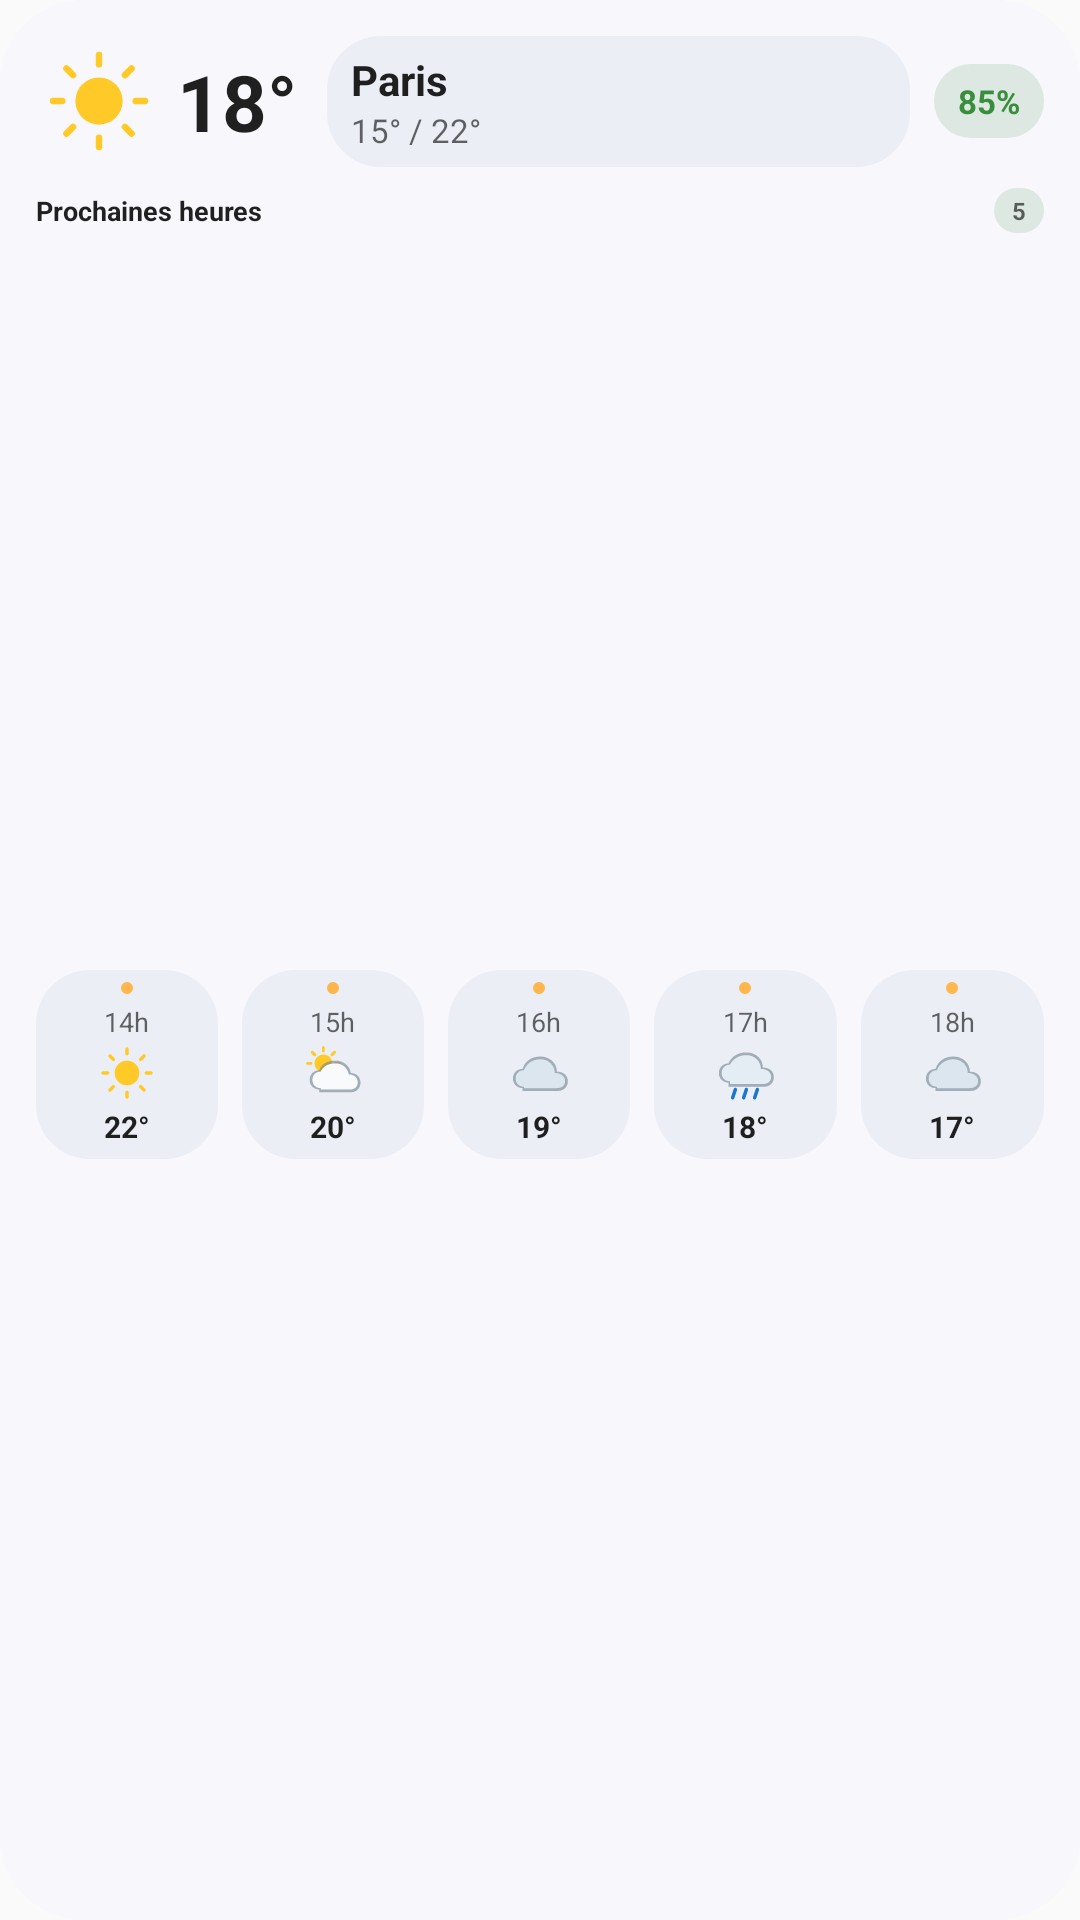

Produce the Android XML layout that renders to this screen, including the resource entries it uses.
<!-- AndroidManifest.xml: application theme Theme.MeteoCompare -->
<!-- res/layout/widget_preview_large.xml -->
<?xml version="1.0" encoding="utf-8"?>
<LinearLayout xmlns:android="http://schemas.android.com/apk/res/android"
    android:layout_width="match_parent"
    android:layout_height="match_parent"
    android:orientation="vertical"
    android:padding="12dp"
    android:background="@drawable/widget_preview_bg">

    <LinearLayout
        android:layout_width="match_parent"
        android:layout_height="wrap_content"
        android:orientation="horizontal"
        android:gravity="center_vertical">

        <ImageView
            android:layout_width="42dp"
            android:layout_height="42dp"
            android:src="@drawable/widget_preview_weather_sun"
            android:contentDescription="@null" />

        <TextView
            android:layout_width="wrap_content"
            android:layout_height="wrap_content"
            android:layout_marginStart="5dp"
            android:text="18°"
            android:textSize="26sp"
            android:textStyle="bold"
            android:textColor="?android:attr/textColorPrimary" />

        <LinearLayout
            android:layout_width="0dp"
            android:layout_height="wrap_content"
            android:layout_weight="1"
            android:layout_marginStart="10dp"
            android:layout_marginEnd="8dp"
            android:orientation="vertical"
            android:paddingStart="8dp"
            android:paddingEnd="8dp"
            android:paddingTop="5dp"
            android:paddingBottom="5dp"
            android:background="@drawable/widget_preview_surface_bg">

            <TextView
                android:layout_width="wrap_content"
                android:layout_height="wrap_content"
                android:text="Paris"
                android:textSize="14sp"
                android:textStyle="bold"
                android:textColor="?android:attr/textColorPrimary"
                android:maxLines="1"
                android:ellipsize="end" />

            <TextView
                android:layout_width="wrap_content"
                android:layout_height="wrap_content"
                android:text="15° / 22°"
                android:textSize="11sp"
                android:textColor="?android:attr/textColorSecondary"
                android:maxLines="1"
                android:ellipsize="end" />
        </LinearLayout>

        <TextView
            android:layout_width="wrap_content"
            android:layout_height="wrap_content"
            android:text="85%"
            android:textSize="11sp"
            android:textStyle="bold"
            android:textColor="@color/widget_preview_confidence"
            android:background="@drawable/widget_preview_pill_bg"
            android:paddingStart="8dp"
            android:paddingEnd="8dp"
            android:paddingTop="5dp"
            android:paddingBottom="5dp" />
    </LinearLayout>

    <LinearLayout
        android:layout_width="match_parent"
        android:layout_height="wrap_content"
        android:layout_marginTop="7dp"
        android:orientation="horizontal"
        android:gravity="center_vertical">

        <TextView
            android:layout_width="0dp"
            android:layout_height="wrap_content"
            android:layout_weight="1"
            android:text="@string/widget_forecast_hours"
            android:textSize="9sp"
            android:textStyle="bold"
            android:textColor="?android:attr/textColorPrimary"
            android:maxLines="1" />

        <TextView
            android:layout_width="wrap_content"
            android:layout_height="wrap_content"
            android:text="5"
            android:textSize="8sp"
            android:textStyle="bold"
            android:textColor="?android:attr/textColorSecondary"
            android:background="@drawable/widget_preview_pill_bg"
            android:paddingStart="6dp"
            android:paddingEnd="6dp"
            android:paddingTop="2dp"
            android:paddingBottom="2dp" />
    </LinearLayout>

    <LinearLayout
        android:layout_width="match_parent"
        android:layout_height="0dp"
        android:layout_weight="1"
        android:layout_marginTop="4dp"
        android:orientation="horizontal"
        android:gravity="center_vertical">

        <LinearLayout
            android:layout_width="0dp"
            android:layout_height="wrap_content"
            android:layout_weight="1"
            android:layout_marginEnd="8dp"
            android:orientation="vertical"
            android:gravity="center_horizontal"
            android:padding="4dp"
            android:background="@drawable/widget_preview_surface_bg">
            <TextView
                android:layout_width="4dp"
                android:layout_height="4dp"
                android:layout_marginBottom="3dp"
                android:background="@drawable/widget_preview_temp_accent" />
            <TextView android:layout_width="wrap_content" android:layout_height="wrap_content" android:text="14h" android:textSize="9sp" android:textColor="?android:attr/textColorSecondary" />
            <ImageView android:layout_width="22dp" android:layout_height="22dp" android:src="@drawable/widget_preview_weather_sun" android:contentDescription="@null" />
            <TextView android:layout_width="wrap_content" android:layout_height="wrap_content" android:text="22°" android:textSize="10sp" android:textStyle="bold" android:textColor="?android:attr/textColorPrimary" />
        </LinearLayout>

        <LinearLayout
            android:layout_width="0dp"
            android:layout_height="wrap_content"
            android:layout_weight="1"
            android:layout_marginEnd="8dp"
            android:orientation="vertical"
            android:gravity="center_horizontal"
            android:padding="4dp"
            android:background="@drawable/widget_preview_surface_bg">
            <TextView
                android:layout_width="4dp"
                android:layout_height="4dp"
                android:layout_marginBottom="3dp"
                android:background="@drawable/widget_preview_temp_accent" />
            <TextView android:layout_width="wrap_content" android:layout_height="wrap_content" android:text="15h" android:textSize="9sp" android:textColor="?android:attr/textColorSecondary" />
            <ImageView android:layout_width="22dp" android:layout_height="22dp" android:src="@drawable/widget_preview_weather_partly" android:contentDescription="@null" />
            <TextView android:layout_width="wrap_content" android:layout_height="wrap_content" android:text="20°" android:textSize="10sp" android:textStyle="bold" android:textColor="?android:attr/textColorPrimary" />
        </LinearLayout>

        <LinearLayout
            android:layout_width="0dp"
            android:layout_height="wrap_content"
            android:layout_weight="1"
            android:layout_marginEnd="8dp"
            android:orientation="vertical"
            android:gravity="center_horizontal"
            android:padding="4dp"
            android:background="@drawable/widget_preview_surface_bg">
            <TextView
                android:layout_width="4dp"
                android:layout_height="4dp"
                android:layout_marginBottom="3dp"
                android:background="@drawable/widget_preview_temp_accent" />
            <TextView android:layout_width="wrap_content" android:layout_height="wrap_content" android:text="16h" android:textSize="9sp" android:textColor="?android:attr/textColorSecondary" />
            <ImageView android:layout_width="22dp" android:layout_height="22dp" android:src="@drawable/widget_preview_weather_cloud" android:contentDescription="@null" />
            <TextView android:layout_width="wrap_content" android:layout_height="wrap_content" android:text="19°" android:textSize="10sp" android:textStyle="bold" android:textColor="?android:attr/textColorPrimary" />
        </LinearLayout>

        <LinearLayout
            android:layout_width="0dp"
            android:layout_height="wrap_content"
            android:layout_weight="1"
            android:layout_marginEnd="8dp"
            android:orientation="vertical"
            android:gravity="center_horizontal"
            android:padding="4dp"
            android:background="@drawable/widget_preview_surface_bg">
            <TextView
                android:layout_width="4dp"
                android:layout_height="4dp"
                android:layout_marginBottom="3dp"
                android:background="@drawable/widget_preview_temp_accent" />
            <TextView android:layout_width="wrap_content" android:layout_height="wrap_content" android:text="17h" android:textSize="9sp" android:textColor="?android:attr/textColorSecondary" />
            <ImageView android:layout_width="22dp" android:layout_height="22dp" android:src="@drawable/widget_preview_weather_rain" android:contentDescription="@null" />
            <TextView android:layout_width="wrap_content" android:layout_height="wrap_content" android:text="18°" android:textSize="10sp" android:textStyle="bold" android:textColor="?android:attr/textColorPrimary" />
        </LinearLayout>

        <LinearLayout
            android:layout_width="0dp"
            android:layout_height="wrap_content"
            android:layout_weight="1"
            android:orientation="vertical"
            android:gravity="center_horizontal"
            android:padding="4dp"
            android:background="@drawable/widget_preview_surface_bg">
            <TextView
                android:layout_width="4dp"
                android:layout_height="4dp"
                android:layout_marginBottom="3dp"
                android:background="@drawable/widget_preview_temp_accent" />
            <TextView android:layout_width="wrap_content" android:layout_height="wrap_content" android:text="18h" android:textSize="9sp" android:textColor="?android:attr/textColorSecondary" />
            <ImageView android:layout_width="22dp" android:layout_height="22dp" android:src="@drawable/widget_preview_weather_cloud" android:contentDescription="@null" />
            <TextView android:layout_width="wrap_content" android:layout_height="wrap_content" android:text="17°" android:textSize="10sp" android:textStyle="bold" android:textColor="?android:attr/textColorPrimary" />
        </LinearLayout>
    </LinearLayout>
</LinearLayout>
<!-- resources referenced by this layout -->
<resources>
  <color name="widget_preview_confidence">#388E3C</color>
  <!-- drawable widget_preview_bg (drawable) -->
  <?xml version="1.0" encoding="utf-8"?>
  <shape xmlns:android="http://schemas.android.com/apk/res/android"
      android:shape="rectangle">
      <solid android:color="#F7F7FC" />
      <corners android:radius="28dp" />
  </shape>
  <!-- drawable widget_preview_pill_bg (drawable) -->
  <?xml version="1.0" encoding="utf-8"?>
  <shape xmlns:android="http://schemas.android.com/apk/res/android"
      android:shape="rectangle">
      <solid android:color="#24388E3C" />
      <corners android:radius="18dp" />
  </shape>
  <!-- drawable widget_preview_surface_bg (drawable) -->
  <?xml version="1.0" encoding="utf-8"?>
  <shape xmlns:android="http://schemas.android.com/apk/res/android"
      android:shape="rectangle">
      <solid android:color="#ECEEF6" />
      <corners android:radius="18dp" />
  </shape>
  <!-- drawable widget_preview_temp_accent (drawable) -->
  <?xml version="1.0" encoding="utf-8"?>
  <shape xmlns:android="http://schemas.android.com/apk/res/android" android:shape="rectangle">
      <solid android:color="#FFB74D" />
      <corners android:radius="3dp" />
  </shape>
  <!-- drawable widget_preview_weather_cloud (drawable) -->
  <?xml version="1.0" encoding="utf-8"?>
  <vector xmlns:android="http://schemas.android.com/apk/res/android"
      android:width="48dp" android:height="48dp"
      android:viewportWidth="48" android:viewportHeight="48">
      <path android:fillColor="#99708390"
          android:pathData="M12,35 C8,35 5,32 5,28 C5,24 8,21 12,21 C14,15 19,12 25,12 C32,12 37,17 37,23 C42,23 45,26 45,30 C45,34 42,37 38,37 L12,37 Z" />
      <path android:fillColor="#FFDCE6EE"
          android:pathData="M13,34 C9.5,34 7,31.5 7,28 C7,24.5 9.5,22 13,22 C15,17 19.5,14 25,14 C31,14 35.5,18.5 35.5,24 C40,24 43,26.5 43,30 C43,33 40.5,35 37,35 L13,35 Z" />
  </vector>
  <!-- drawable widget_preview_weather_rain (drawable) -->
  <?xml version="1.0" encoding="utf-8"?>
  <vector xmlns:android="http://schemas.android.com/apk/res/android"
      android:width="48dp" android:height="48dp"
      android:viewportWidth="48" android:viewportHeight="48">
      <path android:fillColor="#99708390"
          android:pathData="M12,31 C8,31 5,28 5,24 C5,20 8,17 12,17 C14,12 19,9 25,9 C32,9 37,14 37,20 C42,20 45,23 45,27 C45,31 42,34 38,34 L12,34 Z" />
      <path android:fillColor="#FFE5EDF4"
          android:pathData="M13,30 C9.5,30 7,27.5 7,24 C7,20.5 9.5,18 13,18 C15,14 19.5,11 25,11 C31,11 35.5,15.5 35.5,21 C40,21 43,23.5 43,27 C43,30 40.5,32 37,32 L13,32 Z" />
      <path android:fillColor="@android:color/transparent"
          android:strokeColor="#FF1976D2" android:strokeWidth="2.5"
          android:strokeLineCap="round"
          android:pathData="M17,36 L15,42 M25,36 L23,42 M33,36 L31,42" />
  </vector>
  <!-- drawable widget_preview_weather_sun (drawable) -->
  <?xml version="1.0" encoding="utf-8"?>
  <vector xmlns:android="http://schemas.android.com/apk/res/android"
      android:width="48dp" android:height="48dp"
      android:viewportWidth="48" android:viewportHeight="48">
      <path android:fillColor="#FFFFCA28"
          android:pathData="M24,15 A9,9 0,1 0,24 33 A9,9 0,1 0,24 15" />
      <path android:fillColor="@android:color/transparent"
          android:strokeColor="#FFFFCA28" android:strokeWidth="2.5"
          android:strokeLineCap="round"
          android:pathData="M24,6.5 L24,10 M24,38 L24,41.5 M6.5,24 L10,24 M38,24 L41.5,24 M11.6,11.6 L14.1,14.1 M33.9,33.9 L36.4,36.4 M36.4,11.6 L33.9,14.1 M14.1,33.9 L11.6,36.4" />
  </vector>
  <string name="widget_forecast_hours">Prochaines heures</string>
  <style name="Theme.MeteoCompare" parent="android:Theme.Material.Light.NoActionBar" />
</resources>
